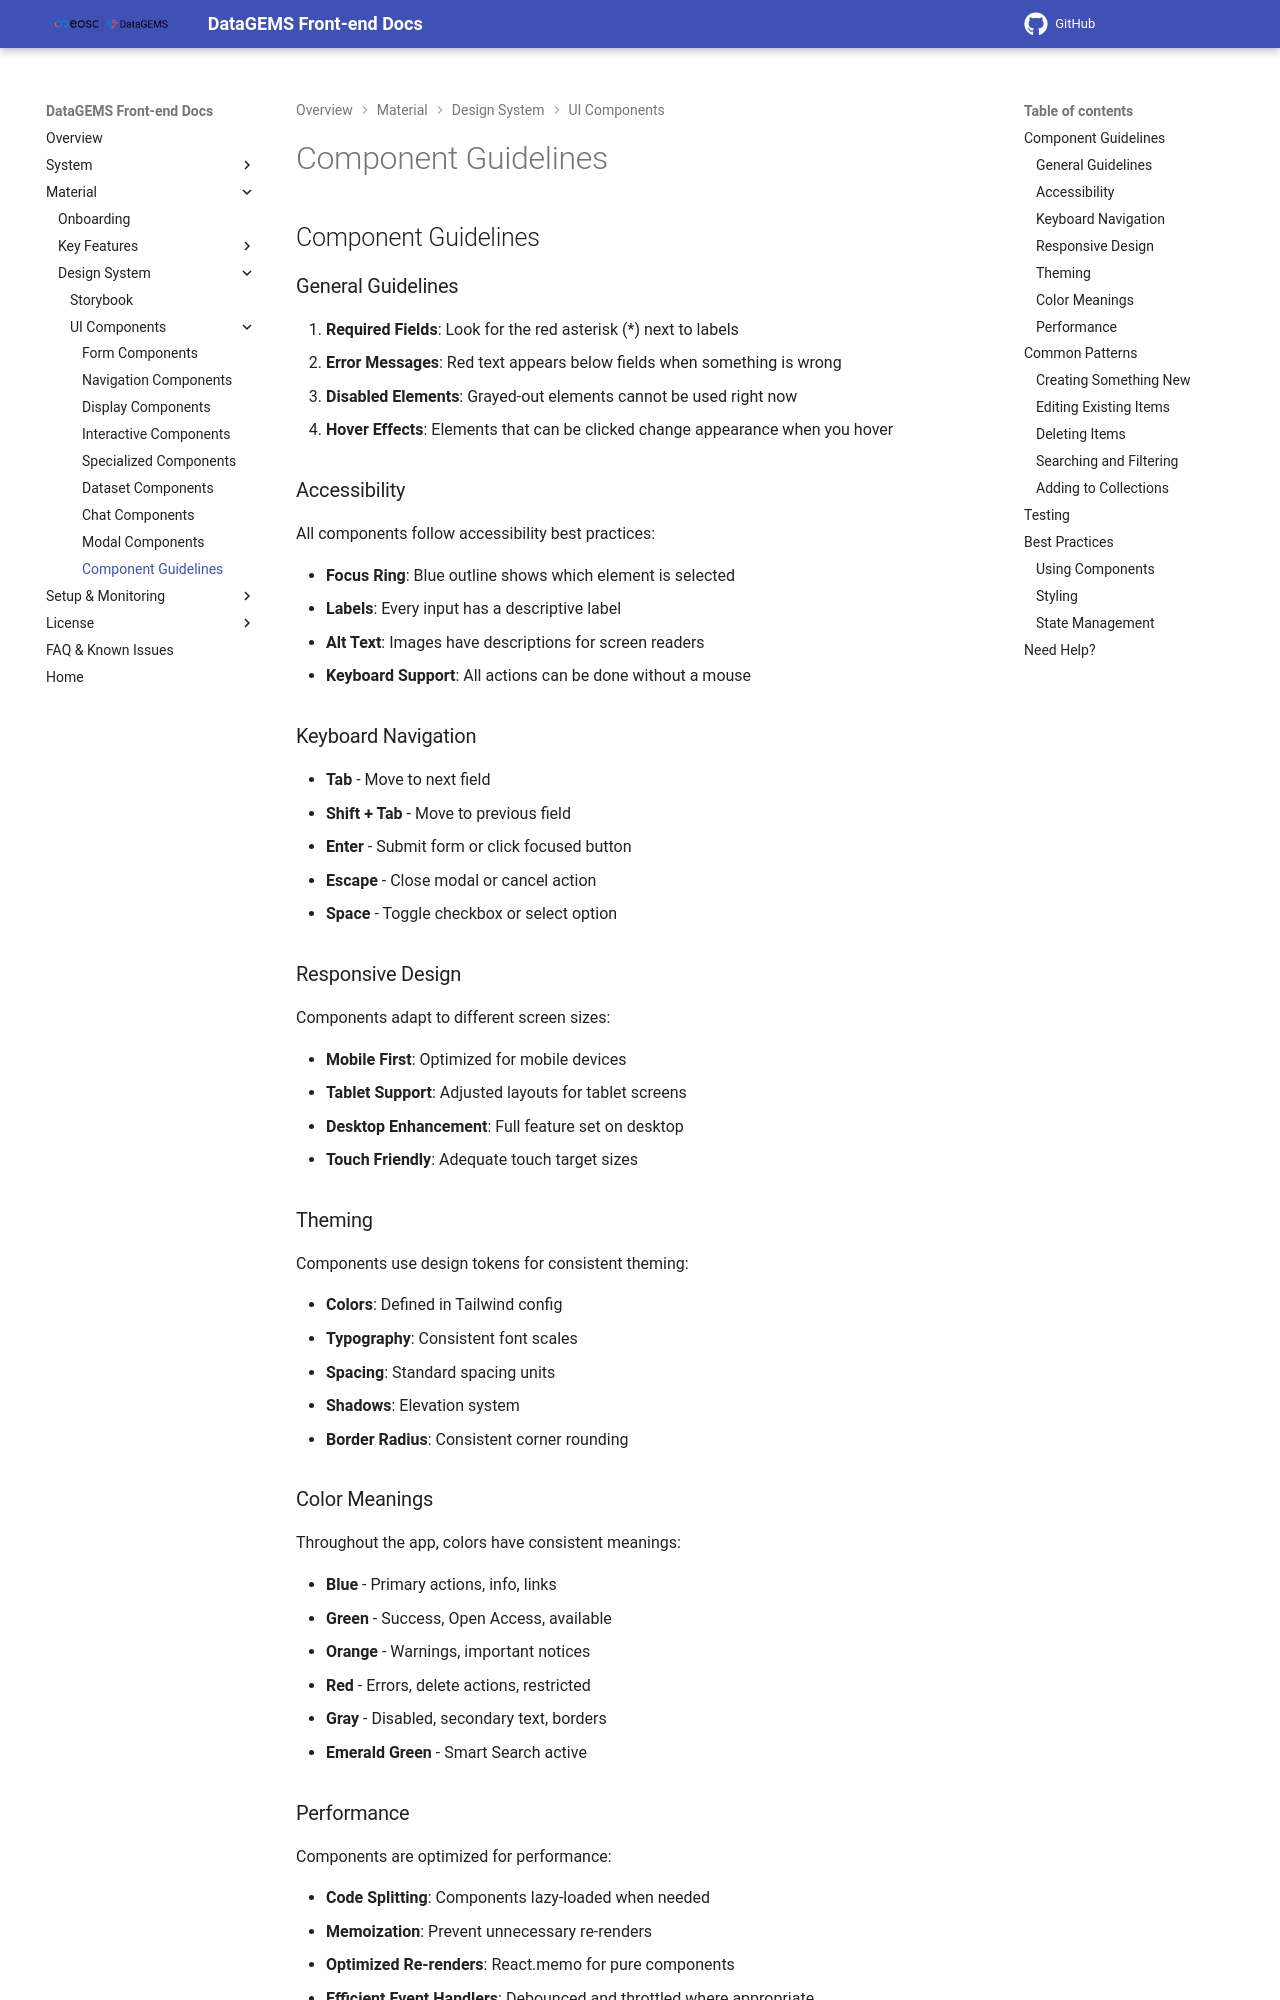

repository: datagems-eosc/dg-app-ui · page: v0.4.0/component-guidelines/index.html · generator: mkdocs

## Component Guidelines

### General Guidelines

1. **Required Fields**: Look for the red asterisk (*) next to labels
2. **Error Messages**: Red text appears below fields when something is wrong
3. **Disabled Elements**: Grayed-out elements cannot be used right now
4. **Hover Effects**: Elements that can be clicked change appearance when you hover


### Accessibility

All components follow accessibility best practices:

- **Focus Ring**: Blue outline shows which element is selected
- **Labels**: Every input has a descriptive label
- **Alt Text**: Images have descriptions for screen readers
- **Keyboard Support**: All actions can be done without a mouse

### Keyboard Navigation

- **Tab** - Move to next field
- **Shift + Tab** - Move to previous field
- **Enter** - Submit form or click focused button
- **Escape** - Close modal or cancel action
- **Space** - Toggle checkbox or select option

### Responsive Design

Components adapt to different screen sizes:

- **Mobile First**: Optimized for mobile devices
- **Tablet Support**: Adjusted layouts for tablet screens
- **Desktop Enhancement**: Full feature set on desktop
- **Touch Friendly**: Adequate touch target sizes

### Theming

Components use design tokens for consistent theming:

- **Colors**: Defined in Tailwind config
- **Typography**: Consistent font scales
- **Spacing**: Standard spacing units
- **Shadows**: Elevation system
- **Border Radius**: Consistent corner rounding


### Color Meanings

Throughout the app, colors have consistent meanings:

- **Blue** - Primary actions, info, links
- **Green** - Success, Open Access, available
- **Orange** - Warnings, important notices
- **Red** - Errors, delete actions, restricted
- **Gray** - Disabled, secondary text, borders
- **Emerald Green** - Smart Search active
